Run: headless pygame with SDL's dummy video driver; simulated clock (each Clock.tick advances the game by its frame time, no real sleeping); random seed 0; keys injected as events and as key.get_pressed() state; mouse plan: one left click at the window centre at the start of phase 2, then a move to the lower-right quarter at the start of phase 3.
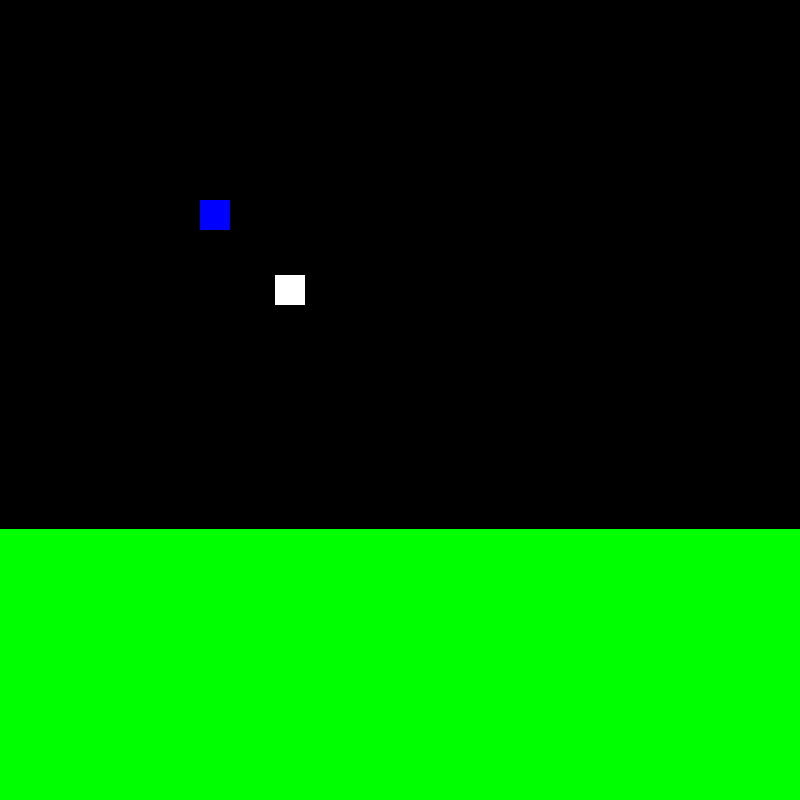
Frame 1 of 4 · flips 1–60 · no input
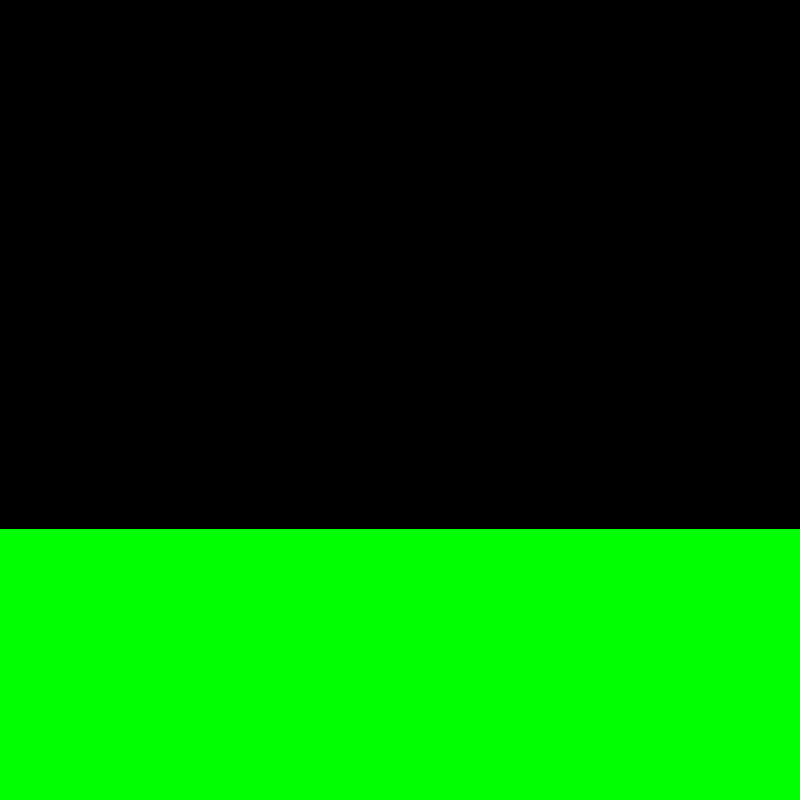
Frame 2 of 4 · flips 61–180 · clicked the window centre · tapped SPACE, RETURN · held RIGHT (→), D
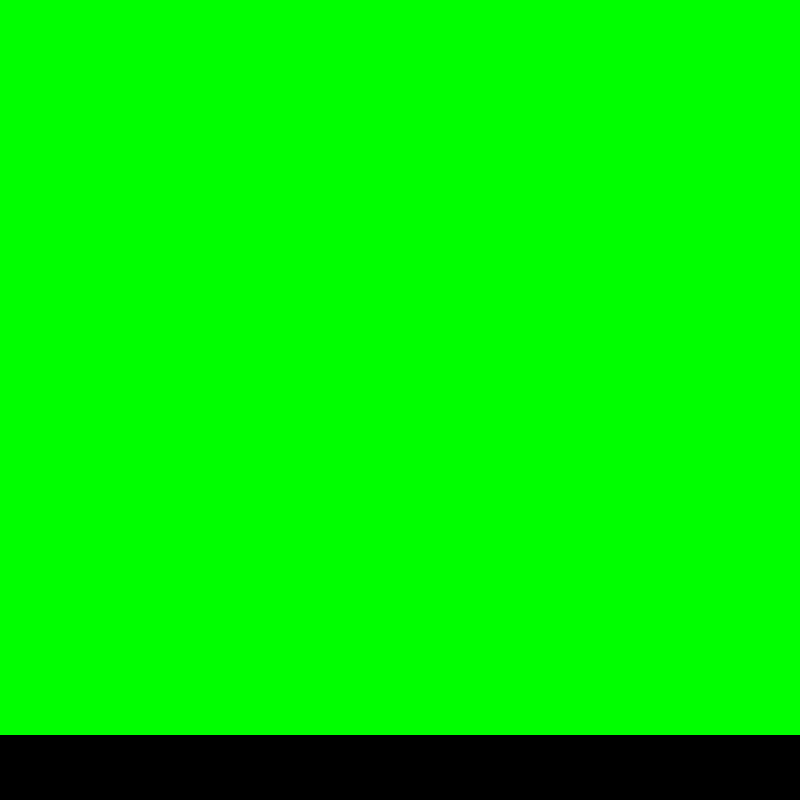
Frame 3 of 4 · flips 181–300 · moved the mouse to the lower-right quarter · held DOWN (↓), S
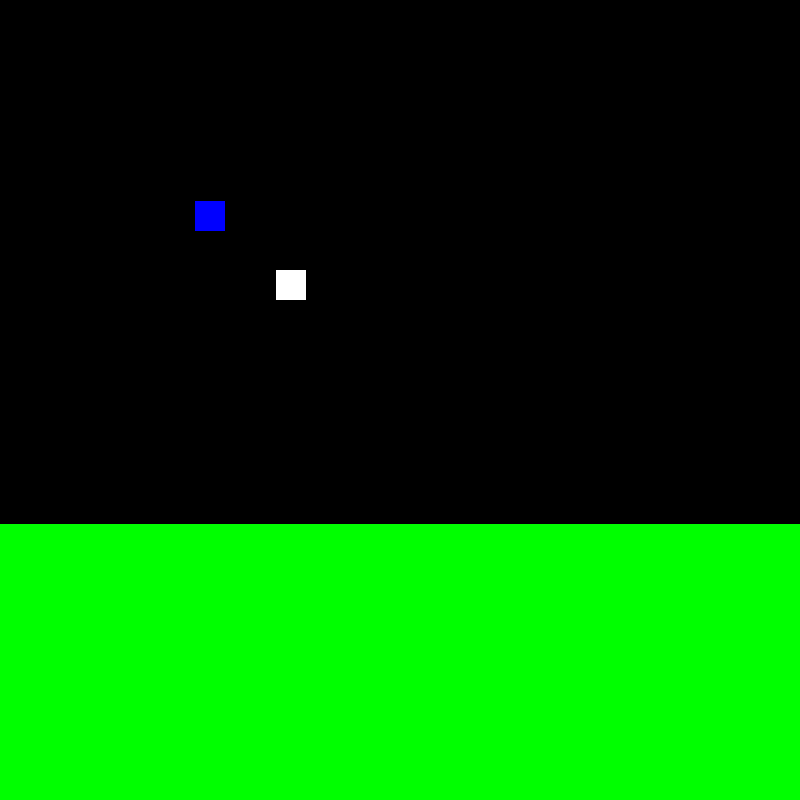
Frame 4 of 4 · flips 301–420 · held LEFT (←), A, UP (↑), W

The pygame program that drew these frames:

import pygame
import sys
import math
import random
from pygame.locals import *

def window_blit(self):
    if self.absC[0]*(window/window_sz) + (window_sz-window)/2 + center_xdis*(window/window_sz) -(self.surf.get_width()*(window/window_sz))< window_sz and self.absC[0]*(window/window_sz) + (window_sz-window)/2 + center_xdis*(window/window_sz) + (self.surf.get_width()*2*(window/window_sz)) > 0 and self.absC[1]*(window/window_sz) + (window_sz-window)/2 + center_ydis*(window/window_sz) - (self.surf.get_width()*(window/window_sz)) < window_sz and self.absC[1]*(window/window_sz) + (window_sz-window)/2 + center_ydis*(window/window_sz) + (self.surf.get_width()*2*(window/window_sz))> 0:
        new_surface = pygame.transform.scale(self.surf, (self.surf.get_width()*(window/window_sz), self.surf.get_height()*(window/window_sz)))
        new_surface = new_surface.convert_alpha()
        screen.blit(new_surface,(self.absC[0]*(window/window_sz) + (window_sz-window)/2 + center_xdis*(window/window_sz),self.absC[1]*(window/window_sz) + (window_sz-window)/2 + center_ydis*(window/window_sz)))

def dis(point1,point2):
    dis = math.sqrt((point1[0]-point2[0])**2 + (point1[1] - point2[1])**2)
    return dis

def abswin_convert(point,original,xory):
    if original == "abs":
        if xory == "x":
            new_point = point*(window/window_sz) + (window_sz-window)/2 + center_xdis*(window/window_sz)
        else:
            new_point = point*(window/window_sz) + (window_sz-window)/2 + center_ydis*(window/window_sz)
    elif original == "win":
        if xory == "x":
            new_point = (point - center_xdis*(window/window_sz) - (window_sz-window)/2)/(window/window_sz)
        else:
            new_point = (point - center_ydis*(window/window_sz) - (window_sz-window)/2)/(window/window_sz)
    return new_point

def vectorcomponent(angle, magnitude, XorY):
    if XorY == "y":
        angle -= 90
        if angle < 0:
            angle += 360
    dis = math.cos(math.radians(angle)) * magnitude
    return dis

def g(b1,b2):
    distance = dis(b1.absC,b2.absC)
    gravity = 6.7*(10**-11)*(b1.mass*b2.mass/(distance**2))
    return gravity
    
def LorentzEquation(b,E,B):
    x = math.cos(90-0)
    vel_angle = angle(b.absC,(b.absC[0]+b.vel[0],b.absC[1]+b.vel[1]))
    q = b.charge
    v = b.vel
    if q > 0:
        F_angle = vel_angle-90
    else:
        F_angle = vel_angle-90
    if b == Bodies[0]: print(F_angle,vel_angle,v)
    F = (vectorcomponent(F_angle,q*(E + v[0]*x*B),"x"),vectorcomponent(F_angle,q*(E + v[1]*x*B),"y"))
    return F

def angle(point1,point2):
    xdis = point1[0] - point2[0]
    ydis = point1[1] - point2[1]
    if not xdis:
        if ydis >= 0:
            Angle = 270
        else:
            Angle = 90
    else:
        Angle = math.degrees(math.atan(ydis/xdis))
    if xdis <= 0 and ydis <= 0:
        Angle = 0 + Angle
        #print("UpLeft")
    elif xdis <= 0 and ydis >= 0:
        Angle = 360 + Angle
        #print("DownLeft")
    elif xdis >= 0 and ydis >= 0:
        Angle = 180 + Angle
        #print("DownRight")
    elif xdis >= 0 and ydis <= 0:
        Angle = 180 + Angle
        #print("UpRight")
    return Angle

class Body:
    def __init__(self,mass,charge,absC,vel,surf):
        self.absC = absC #m
        self.mass = mass #kg
        self.charge = charge #C
        self.surf = surf #m2
        self.vel = vel #m/s
        
class SolidFloor:
    def __init__(self,colour,height,side,friction):
        self.height = height
        self.colour = colour
        self.side = side
        self.friction = friction
        
pygame.init()
WHITE = (250,250,250)
window_sz = 800
window = 800
void = pygame.Surface((window_sz,window_sz))
window = 400
center_xdis = 0
center_ydis = 0
center_xchange = 0
center_ychange = 0
window_change = 0
screen = pygame.display.set_mode((window_sz,window_sz))#, flags)
pygame.display.set_caption("Gravity")
sphere = pygame.Surface((60,60))
sphere.fill("Blue")
sphere2 = pygame.Surface((60,60))
sphere2.fill("White")
floor = pygame.Surface((window_sz,window_sz))
floor.fill("Green")
Bodies = [Body(10**-2,2,(0,0),(1,1),sphere),Body(10**-2,-2,(150,150),(1,1),sphere2)]
NormalGround = SolidFloor("green",600,"v",0.1)
SolidFloors = [NormalGround]

ElectricField = 0
MagneticField = 1*10**-3

clock = pygame.time.Clock()
tick = 0
tickspeed = 60
sectransform = (1/tickspeed)#*1/100
while True:
    #______________________________ INPUTS ___________________________
    for event in pygame.event.get():
        if event.type == pygame.QUIT:
            sys.exit()
        if event.type == pygame.KEYUP:
                if event.key == pygame.K_o:
                    window_change = 0
                if event.key == pygame.K_i:
                    window_change = 0
                if event.key == pygame.K_w:
                    center_ychange = 0
                if event.key == pygame.K_s:
                    center_ychange = 0 
                if event.key == pygame.K_a:
                    center_xchange = 0
                if event.key == pygame.K_d:
                    center_xchange = 0
        if event.type == pygame.KEYDOWN:
                if event.key == pygame.K_ESCAPE:
                    pygame.quit()
                    exit()
                if event.key == pygame.K_v:
                    window = window_sz
                    center_ydis = 0
                    center_xchange = 0
                    center_xdis = 0
                    center_ychange = 0
                if event.key == pygame.K_o:
                    window_change = -2
                if event.key == pygame.K_i:
                    window_change = 2
                if event.key == pygame.K_w:
                    center_ychange = 10
                if event.key == pygame.K_s:
                    center_ychange = -10
                if event.key == pygame.K_a:
                    center_xchange = 10
                if event.key == pygame.K_d:
                    center_xchange = -10
    
    #______________________________ MECHANICS ___________________________
    
    for B in Bodies:
        forces = []
        #forces.append((0,9.8*B.mass))
        forces.append(LorentzEquation(B,ElectricField,MagneticField))
        for B2 in Bodies:
            if not B == B2:
                pass
        for Floor in SolidFloors:
            if Floor.side == "v":
                if Floor.height < B.absC[1]:
                    forces.append((Floor.friction*-B.vel[0],-20*B.mass))
                    B.absC = (B.absC[0],Floor.height)
        for F in forces:
            B.vel = (B.vel[0] + (F[0]/B.mass),B.vel[1] + (F[1]/B.mass))
        
    
    #______________________________ GRAPHICS ______________________________
    screen.blit(void,(0,0))
    for B in Bodies:
        B.absC = (B.absC[0]+(B.vel[0]*sectransform),B.absC[1]+(B.vel[1]*sectransform))
        window_blit(B)
    
    for F in SolidFloors:
        screen.blit(floor,(0, 0+abswin_convert(F.height+59,"abs","y")))
    
    mouse_point = pygame.mouse.get_pos()
    center_xdis += center_xchange
    center_ydis += center_ychange
    if window < 100:
        if window_change < 0:
            window_change = 0
    window += window_change
    pygame.display.update()
    tick += 1
    clock.tick(tickspeed)
